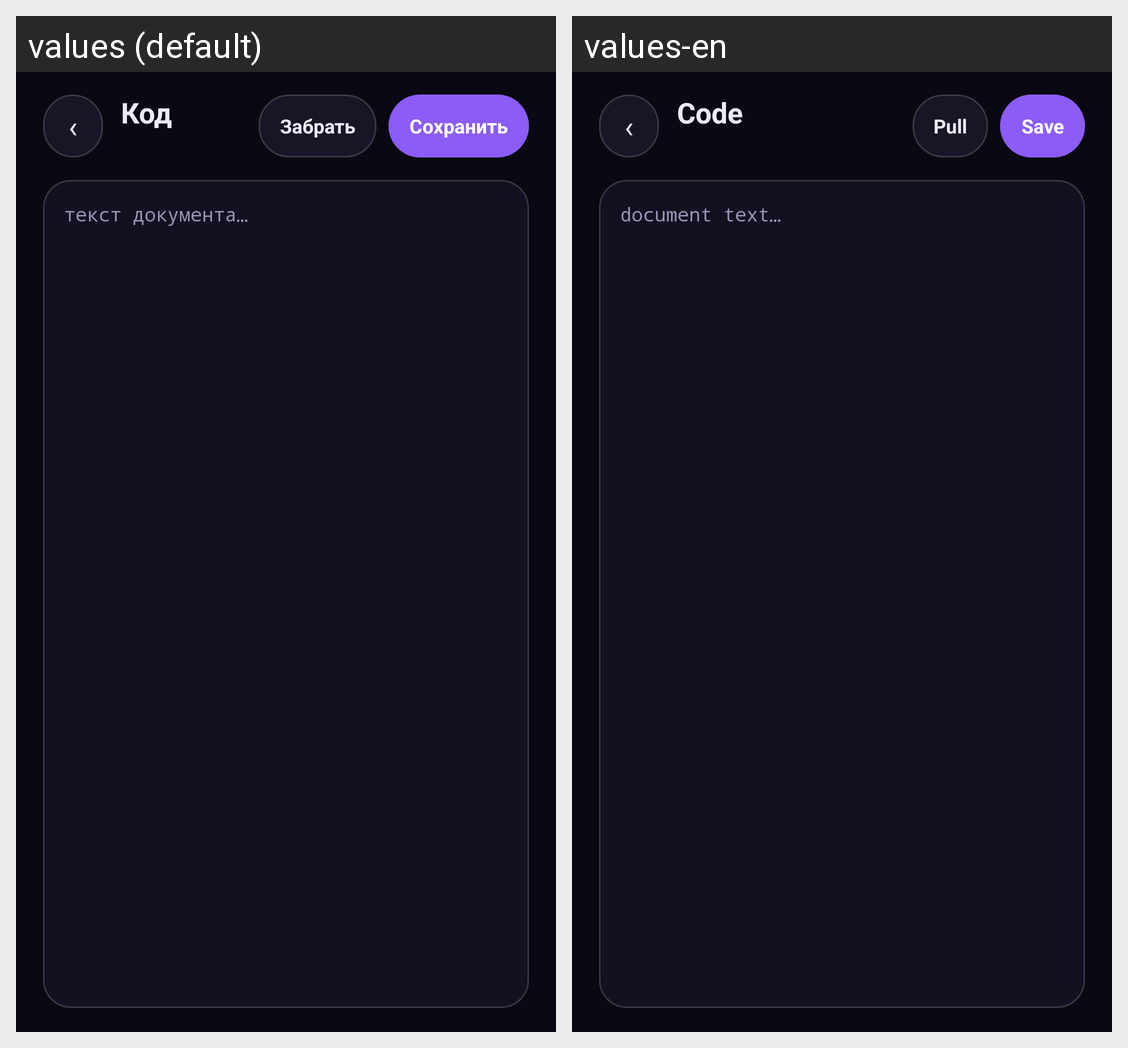

For this localized Android screen grid, give each drawn string resource with its value in every locale shown.
Android screen res/layout/activity_code.xml rendered under 2 locales, left to right: values (default), values-en. Device: Nexus 5 (rendered at 1080×1920; each locale shown at half size, 540×960, under a caption strip naming it); theme Nexus.Midnight.
Strings drawn on this screen, with the default value and each locale's value (text and hints the layout hard-codes, and strings that could not be matched under every locale, appear in the picture but are not listed):

chat_back_glyph
  values: ‹
  values-en: ‹

code_title
  values: Код
  values-en: Code

code_pull
  values: Забрать
  values-en: Pull

code_save
  values: Сохранить
  values-en: Save

code_hint
  values: текст документа…
  values-en: document text…
